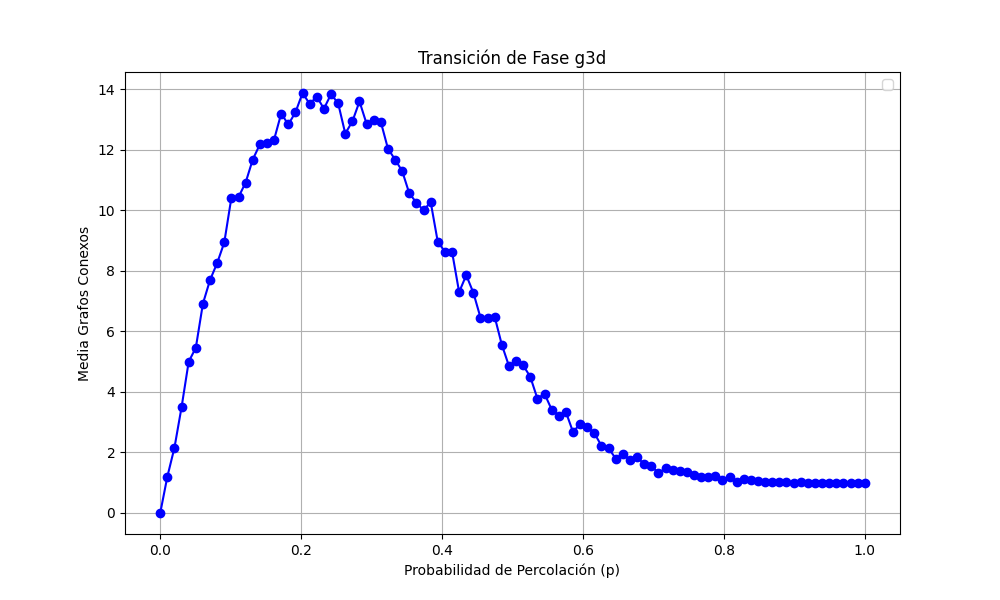

Source data for this figure (header and first rows):
prob, media
0.0, 0.0
0.0101, 1.2
0.0202, 2.16
0.0303, 3.5
0.0404, 5.0
0.05051, 5.46
0.06061, 6.92
0.07071, 7.7
0.08081, 8.26
0.09091, 8.94
0.101, 10.42
0.1111, 10.44
0.1212, 10.92
0.1313, 11.68
0.1414, 12.18
0.1515, 12.24
0.1616, 12.34
0.1717, 13.2
0.1818, 12.84
0.1919, 13.24
0.202, 13.88
0.2121, 13.52
0.2222, 13.76
0.2323, 13.36
0.2424, 13.84
0.2525, 13.54
0.2626, 12.54
0.2727, 12.94
0.2828, 13.6
0.2929, 12.86
0.303, 12.98
0.3131, 12.92
0.3232, 12.04
0.3333, 11.68
0.3434, 11.3
0.3535, 10.56
0.3636, 10.26
0.3737, 10.0
0.3838, 10.28
0.3939, 8.96
0.404, 8.64
0.4141, 8.64
0.4242, 7.3
0.4343, 7.86
0.4444, 7.28
0.4545, 6.46
0.4646, 6.44
0.4747, 6.48
0.4848, 5.56
0.4949, 4.86
0.5051, 5.02
0.5152, 4.88
0.5253, 4.5
0.5354, 3.78
0.5455, 3.94
0.5556, 3.42
0.5657, 3.22
0.5758, 3.34
0.5859, 2.68
0.596, 2.94
... 40 more rows
